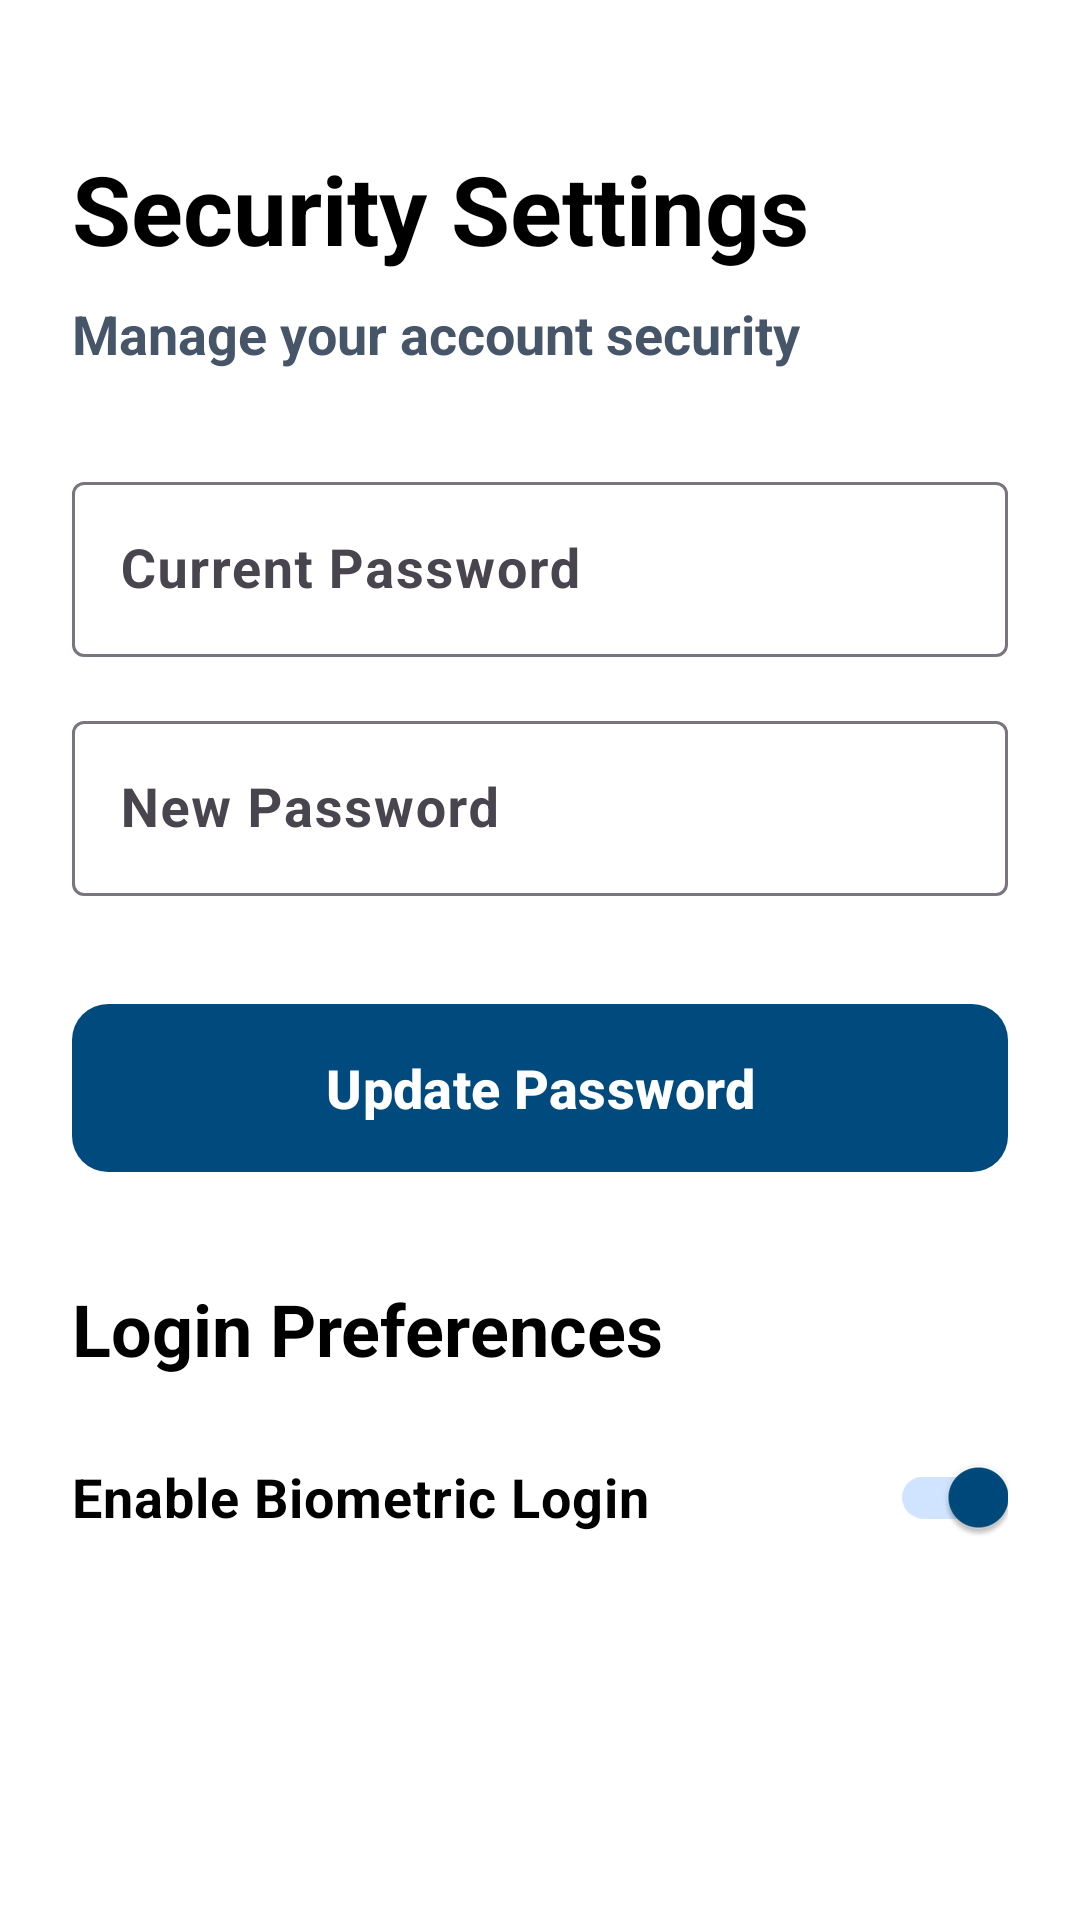

Layout XML and referenced resources for this Android screen:
<!-- AndroidManifest.xml: application theme Theme.Airtmg -->
<!-- res/layout/activity_security_settings.xml -->
<?xml version="1.0" encoding="utf-8"?>
<LinearLayout xmlns:android="http://schemas.android.com/apk/res/android"
    xmlns:app="http://schemas.android.com/apk/res-auto"
    android:layout_width="match_parent"
    android:layout_height="match_parent"
    android:orientation="vertical"
    android:padding="24dp"
    android:background="@color/white">

    <TextView
        android:layout_width="wrap_content"
        android:layout_height="wrap_content"
        android:text="Security Settings"
        android:textSize="32sp"
        android:textStyle="bold"
        android:textColor="@color/black"
        android:layout_marginTop="24dp" />

    <TextView
        android:layout_width="wrap_content"
        android:layout_height="wrap_content"
        android:text="Manage your account security"
        android:textColor="@color/textSecondary"
        android:textSize="18sp"
        android:textStyle="bold"
        android:layout_marginTop="8dp"
        android:layout_marginBottom="32dp" />

    <com.google.android.material.textfield.TextInputLayout
        style="@style/Widget.Material3.TextInputLayout.OutlinedBox"
        android:layout_width="match_parent"
        android:layout_height="wrap_content"
        android:hint="Current Password">

        <com.google.android.material.textfield.TextInputEditText
            android:layout_width="match_parent"
            android:layout_height="wrap_content"
            android:inputType="textPassword"
            android:textSize="18sp"
            android:textStyle="bold" />
    </com.google.android.material.textfield.TextInputLayout>

    <com.google.android.material.textfield.TextInputLayout
        style="@style/Widget.Material3.TextInputLayout.OutlinedBox"
        android:layout_width="match_parent"
        android:layout_height="wrap_content"
        android:layout_marginTop="16dp"
        android:hint="New Password">

        <com.google.android.material.textfield.TextInputEditText
            android:layout_width="match_parent"
            android:layout_height="wrap_content"
            android:inputType="textPassword"
            android:textSize="18sp"
            android:textStyle="bold" />
    </com.google.android.material.textfield.TextInputLayout>

    <com.google.android.material.button.MaterialButton
        android:id="@+id/btnUpdatePassword"
        style="@style/Widget.Material3.Button"
        android:layout_width="match_parent"
        android:layout_height="64dp"
        android:layout_marginTop="32dp"
        android:text="Update Password"
        android:textSize="18sp"
        android:textStyle="bold"
        app:cornerRadius="12dp" />

    <TextView
        android:layout_width="wrap_content"
        android:layout_height="wrap_content"
        android:layout_marginTop="32dp"
        android:text="Login Preferences"
        android:textColor="@color/black"
        android:textSize="24sp"
        android:textStyle="bold" />

    <com.google.android.material.switchmaterial.SwitchMaterial
        android:id="@+id/switchBiometric"
        android:layout_width="match_parent"
        android:layout_height="wrap_content"
        android:layout_marginTop="16dp"
        android:text="Enable Biometric Login"
        android:textSize="18sp"
        android:textStyle="bold"
        android:textColor="@color/black"
        android:checked="true" />

</LinearLayout>
<!-- resources referenced by this layout -->
<resources>
  <color name="black">#000000</color>
  <color name="textSecondary">#475569</color>
  <color name="white">#FFFFFF</color>
  <style name="Theme.Airtmg" parent="Theme.Material3.DayNight.NoActionBar">
          <item name="colorPrimary">@color/primary</item>
          <item name="colorOnPrimary">@color/onPrimary</item>
          <item name="colorPrimaryContainer">@color/primaryContainer</item>
          <item name="colorOnPrimaryContainer">@color/onPrimaryContainer</item>
  
          <item name="colorSecondary">@color/secondary</item>
          <item name="colorOnSecondary">@color/onSecondary</item>
  
          <item name="android:statusBarColor">?attr/colorSurface</item>
          <item name="android:windowLightStatusBar">true</item>
      </style>
  <color name="primary">#004A7D</color>
  <color name="onPrimary">#FFFFFF</color>
  <color name="primaryContainer">#D1E4FF</color>
  <color name="onPrimaryContainer">#001D36</color>
  <color name="secondary">#3D4958</color>
  <color name="onSecondary">#FFFFFF</color>
</resources>
